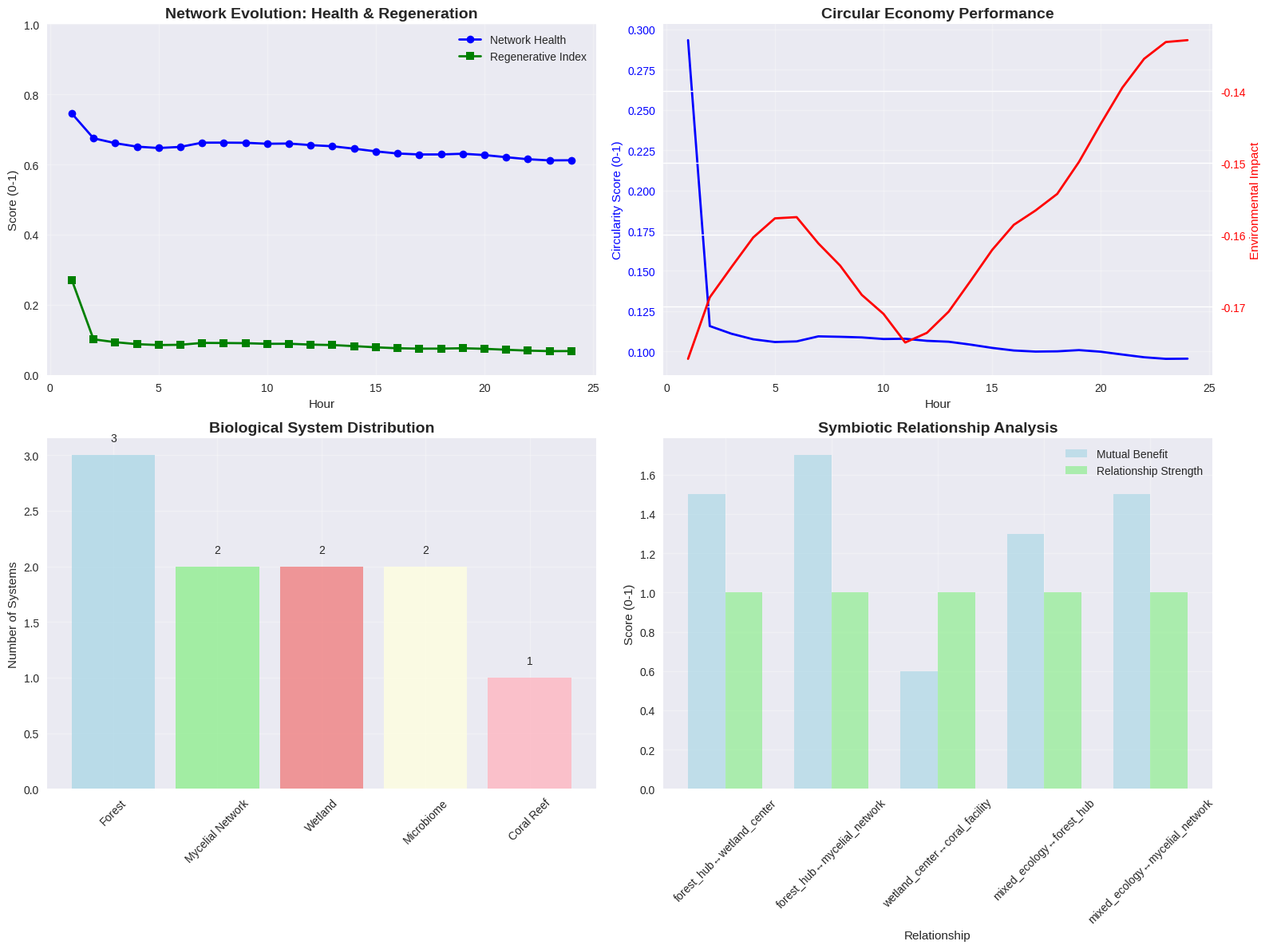

Here is the Python script that generated this plot:
# Import required libraries
import numpy as np
import matplotlib.pyplot as plt
import seaborn as sns
from dataclasses import dataclass, field
from typing import List, Tuple, Optional, Dict, Any
import random
from collections import defaultdict, deque
import warnings
from enum import Enum
import time
warnings.filterwarnings('ignore')

# Set style for better visualizations
plt.style.use('seaborn-v0_8')
sns.set_palette("husl")

# Set random seed for reproducibility
np.random.seed(42)
random.seed(42)

class BiologicalSystemType(Enum):
    """Types of biological systems for logistics integration"""
    FOREST = "forest"
    WETLAND = "wetland"
    CORAL_REEF = "coral_reef"
    MICROBIOME = "microbiome"
    MYCELIAL_NETWORK = "mycelial_network"

@dataclass
class BiologicalSystem:
    """Represents a biological system integrated into logistics"""
    system_id: str
    system_type: BiologicalSystemType
    location: Tuple[float, float]
    health: float = 1.0  # 0.0 to 1.0
    carrying_capacity: float = 1000.0
    regenerative_rate: float = 0.1
    biodiversity_index: float = 0.8
    ecosystem_services: List[str] = field(default_factory=list)
    
    def process_waste(self, waste_input: float) -> float:
        """Process waste and return regenerated resources"""
        if self.health > 0.3:
            # Biological systems can process waste and regenerate resources
            processing_efficiency = self.health * self.regenerative_rate
            regenerated_resources = waste_input * processing_efficiency
            
            # Improve health through proper waste processing
            self.health = min(1.0, self.health + 0.01)
            
            return regenerated_resources
        else:
            return 0.0
    
    def provide_ecosystem_service(self, service_type: str) -> float:
        """Provide ecosystem services to the logistics network"""
        
        if service_type in self.ecosystem_services:
            service_value = self.health * self.biodiversity_index
            return service_value
        else:
            return 0.0
    
    def evolve(self, environmental_conditions: Dict[str, float]) -> float:
        """Evolve based on environmental conditions"""
        
        # Calculate adaptation response
        temperature = environmental_conditions.get('temperature', 20.0)
        humidity = environmental_conditions.get('humidity', 50.0)
        pollution = environmental_conditions.get('pollution', 0.0)
        
        # Health response to environmental conditions
        if self.system_type == BiologicalSystemType.FOREST:
            optimal_temp = 15.0 + 10.0 * np.sin(time.time() / 86400 * 2 * np.pi)  # Seasonal variation
            temp_impact = 1.0 - abs(temperature - optimal_temp) / 20.0
            humidity_impact = 1.0 - abs(humidity - 60.0) / 40.0
            pollution_impact = 1.0 - pollution
        elif self.system_type == BiologicalSystemType.WETLAND:
            optimal_temp = 20.0
            optimal_humidity = 80.0
            temp_impact = 1.0 - abs(temperature - optimal_temp) / 15.0
            humidity_impact = 1.0 - abs(humidity - optimal_humidity) / 30.0
            pollution_impact = 1.0 - pollution * 1.5
        else:
            # Default response for other systems
            temp_impact = 1.0 - abs(temperature - 20.0) / 20.0
            humidity_impact = 1.0 - abs(humidity - 50.0) / 50.0
            pollution_impact = 1.0 - pollution
        
        # Update health based on environmental conditions
        environmental_health = (temp_impact + humidity_impact + pollution_impact) / 3.0
        self.health = 0.7 * self.health + 0.3 * environmental_health
        self.health = np.clip(self.health, 0.0, 1.0)
        
        return self.health

@dataclass
class RegenerativeNode:
    """Regenerative logistics node with biological integration"""
    node_id: str
    location: Tuple[float, float]
    capacity: float
    biological_systems: List[BiologicalSystem] = field(default_factory=list)
    waste_generation: float = 0.0
    resource_regeneration: float = 0.0
    circularity_score: float = 0.0
    environmental_impact: float = 0.0
    
    def add_biological_system(self, system: BiologicalSystem):
        """Add a biological system to this node"""
        self.biological_systems.append(system)
    
    def process_operations(self, operations_volume: float) -> Dict[str, float]:
        """Process operations through regenerative systems"""
        
        # Generate waste (reduced by biological systems)
        waste_reduction = sum(system.provide_ecosystem_service('waste_reduction') 
                           for system in self.biological_systems)
        self.waste_generation = operations_volume * 0.1 * (1 - waste_reduction * 0.5)
        
        # Process waste through biological systems
        total_regeneration = 0.0
        for system in self.biological_systems:
            regenerated = system.process_waste(self.waste_generation / len(self.biological_systems))
            total_regeneration += regenerated
        
        self.resource_regeneration = total_regeneration
        
        # Calculate circularity score
        if self.waste_generation > 0:
            self.circularity_score = total_regeneration / self.waste_generation
        else:
            self.circularity_score = 1.0
        
        # Calculate environmental impact (negative = positive impact)
        ecosystem_services = sum(system.provide_ecosystem_service('carbon_sequestration') 
                              for system in self.biological_systems)
        self.environmental_impact = -ecosystem_services * 0.1  # Negative impact = positive environmental effect
        
        return {
            'waste_generated': self.waste_generation,
            'resources_regenerated': total_regeneration,
            'circularity_score': self.circularity_score,
            'environmental_impact': self.environmental_impact
        }

@dataclass
class SymbioticRelationship:
    """Symbiotic relationship between regenerative nodes"""
    relationship_id: str
    node_1_id: str
    node_2_id: str
    relationship_type: str  # 'mutualism', 'commensalism', 'parasitism'
    benefit_1_to_2: float = 0.0
    benefit_2_to_1: float = 0.0
    strength: float = 1.0  # Relationship strength
    
    def calculate_mutual_benefit(self) -> float:
        """Calculate total mutual benefit"""
        if self.relationship_type == 'mutualism':
            return (self.benefit_1_to_2 + self.benefit_2_to_1) * self.strength
        elif self.relationship_type == 'commensalism':
            return max(self.benefit_1_to_2, self.benefit_2_to_1) * self.strength
        else:  # parasitism
            return abs(self.benefit_1_to_2 - self.benefit_2_to_1) * self.strength * 0.5

@dataclass
class RegenerativeLogisticsNetwork:
    """Biologically integrated regenerative logistics network"""
    network_id: str
    nodes: Dict[str, RegenerativeNode] = field(default_factory=dict)
    relationships: List[SymbioticRelationship] = field(default_factory=list)
    environmental_conditions: Dict[str, float] = field(default_factory=dict)
    network_health: float = 1.0
    regenerative_index: float = 0.0
    
    def add_node(self, node: RegenerativeNode):
        """Add a regenerative node to the network"""
        self.nodes[node.node_id] = node
    
    def add_relationship(self, relationship: SymbioticRelationship):
        """Add a symbiotic relationship between nodes"""
        self.relationships.append(relationship)
    
    def simulate_network_operations(self, duration_hours: int = 24) -> Dict[str, Any]:
        """Simulate network operations over time"""
        
        simulation_results = {
            'duration_hours': duration_hours,
            'hourly_metrics': [],
            'final_state': {},
            'network_evolution': [],
            'environmental_impact': 0.0
        }
        
        for hour in range(duration_hours):
            # Update environmental conditions
            self._update_environmental_conditions(hour)
            
            # Process operations at each node
            hourly_metrics = {
                'hour': hour + 1,
                'node_metrics': {},
                'network_metrics': {},
                'relationship_metrics': {}
            }
            
            total_waste = 0.0
            total_regeneration = 0.0
            total_circularity = 0.0
            total_env_impact = 0.0
            
            for node_id, node in self.nodes.items():
                # Evolve biological systems
                for system in node.biological_systems:
                    system.evolve(self.environmental_conditions)
                
                # Process operations
                operations_volume = node.capacity * np.random.uniform(0.5, 1.0)
                metrics = node.process_operations(operations_volume)
                
                total_waste += metrics['waste_generated']
                total_regeneration += metrics['resources_regenerated']
                total_circularity += metrics['circularity_score']
                total_env_impact += metrics['environmental_impact']
                
                hourly_metrics['node_metrics'][node_id] = metrics
            
            # Calculate network metrics
            num_nodes = len(self.nodes)
            if num_nodes > 0:
                network_metrics = {
                    'total_waste': total_waste,
                    'total_regeneration': total_regeneration,
                    'average_circularity': total_circularity / num_nodes,
                    'total_environmental_impact': total_env_impact,
                    'waste_efficiency': 1.0 - (total_waste / (sum(node.capacity for node in self.nodes.values()) + 1e-6)),
                }
            else:
                network_metrics = {}
            
            hourly_metrics['network_metrics'] = network_metrics
            
            # Process symbiotic relationships
            total_mutual_benefit = 0.0
            for relationship in self.relationships:
                mutual_benefit = relationship.calculate_mutual_benefit()
                total_mutual_benefit += mutual_benefit
                
                # Strengthen beneficial relationships
                if mutual_benefit > 0.5:
                    relationship.strength = min(1.0, relationship.strength + 0.01)
            
            hourly_metrics['relationship_metrics']['total_mutual_benefit'] = total_mutual_benefit
            
            simulation_results['hourly_metrics'].append(hourly_metrics)
            
            # Update network health
            self._update_network_health()
            simulation_results['network_evolution'].append({
                'hour': hour + 1,
                'network_health': self.network_health,
                'regenerative_index': self.regenerative_index
            })
            
            time.sleep(0.01)  # Small delay for simulation
        
        # Calculate final state
        simulation_results['final_state'] = {
            'network_health': self.network_health,
            'regenerative_index': self.regenerative_index,
            'total_environmental_impact': sum([m['network_metrics'].get('total_environmental_impact', 0) 
                                          for m in simulation_results['hourly_metrics']]),
            'final_circularity': np.mean([m['network_metrics'].get('average_circularity', 0) 
                                   for m in simulation_results['hourly_metrics']]) if simulation_results['hourly_metrics'] else 0
        }
        
        return simulation_results
    
    def _update_environmental_conditions(self, hour: int):
        """Update environmental conditions based on time"""
        
        # Simulate daily and seasonal variations
        daily_temp = 20.0 + 10.0 * np.sin((hour % 24) / 24 * 2 * np.pi - np.pi/2)  # Daily temperature cycle
        seasonal_temp = 5.0 * np.sin((hour / 24) / 365 * 2 * np.pi)  # Seasonal variation
        
        self.environmental_conditions = {
            'temperature': daily_temp + seasonal_temp,
            'humidity': 50.0 + 20.0 * np.sin((hour % 24) / 24 * 2 * np.pi),
            'pollution': max(0.0, 0.1 * np.sin(hour / 12 * np.pi) + np.random.normal(0, 0.05)),
            'sunlight': max(0.0, np.sin((hour % 24) / 24 * 2 * np.pi - np.pi/2)),
            'wind_speed': 5.0 + 3.0 * np.random.random()
        }
    
    def _update_network_health(self):
        """Update overall network health"""
        
        if not self.nodes:
            self.network_health = 0.0
            return
        
        # Calculate average biological system health
        all_systems = [system for node in self.nodes.values() for system in node.biological_systems]
        if all_systems:
            avg_system_health = np.mean([system.health for system in all_systems])
        else:
            avg_system_health = 0.0
        
        # Calculate average circularity
        avg_circularity = np.mean([node.circularity_score for node in self.nodes.values()])
        
        # Calculate relationship health
        if self.relationships:
            avg_relationship_strength = np.mean([rel.strength for rel in self.relationships])
        else:
            avg_relationship_strength = 0.5
        
        # Update network health
        self.network_health = 0.4 * avg_system_health + 0.3 * avg_circularity + 0.3 * avg_relationship_strength
        
        # Calculate regenerative index
        self.regenerative_index = avg_circularity * avg_system_health

@dataclass
class BiologicalOptimizer:
    """Optimizer for biologically integrated logistics networks"""
    optimizer_id: str
    network: RegenerativeLogisticsNetwork
    optimization_history: List[Dict[str, Any]] = field(default_factory=list)
    
    def optimize_network_structure(self, max_iterations: int = 50) -> Dict[str, Any]:
        """Optimize network structure for biological integration"""
        
        best_network_health = self.network.network_health
        best_regenerative_index = self.network.regenerative_index
        
        optimization_results = {
            'initial_health': best_network_health,
            'initial_regenerative_index': best_regenerative_index,
            'final_health': best_network_health,
            'final_regenerative_index': best_regenerative_index,
            'improvement': 0.0,
            'iterations': max_iterations,
            'optimization_history': []
        }
        
        for iteration in range(max_iterations):
            # Simulate network operations
            simulation = self.network.simulate_network_operations(duration_hours=1)
            
            current_health = self.network.network_health
            current_regenerative = self.network.regenerative_index
            
            # Check if this is better
            if current_health > best_network_health:
                best_network_health = current_health
                best_regenerative_index = current_regenerative
            
            optimization_results['optimization_history'].append({
                'iteration': iteration + 1,
                'network_health': current_health,
                'regenerative_index': current_regenerative,
                'environmental_impact': simulation['final_state']['total_environmental_impact']
            })
        
        # Calculate improvements
        optimization_results['final_health'] = best_network_health
        optimization_results['final_regenerative_index'] = best_regenerative_index
        optimization_results['improvement'] = (best_network_health - optimization_results['initial_health']) / optimization_results['initial_health']
        
        return optimization_results
    
    def generate_biological_report(self) -> Dict[str, Any]:
        """Generate comprehensive biological integration report"""
        
        report = {
            'report_timestamp': time.time(),
            'network_id': self.network.network_id,
            'biological_integration': {
                'total_nodes': len(self.network.nodes),
                'total_biological_systems': sum(len(node.biological_systems) for node in self.network.nodes.values()),
                'system_types': defaultdict(int),
                'average_health': 0.0,
                'total_carrying_capacity': 0.0
            },
            'symbiotic_relationships': {
                'total_relationships': len(self.network.relationships),
                'relationship_types': defaultdict(int),
                'average_strength': 0.0,
                'total_mutual_benefit': 0.0
            },
            'regenerative_performance': {
                'network_health': self.network.network_health,
                'regenerative_index': self.network.regenerative_index,
                'circularity_score': 0.0,
                'environmental_impact': 0.0
            },
            'recommendations': []
        }
        
        # Analyze biological systems
        all_systems = [system for node in self.network.nodes.values() for system in node.biological_systems]
        
        if all_systems:
            report['biological_integration']['average_health'] = np.mean([system.health for system in all_systems])
            report['biological_integration']['total_carrying_capacity'] = sum(system.carrying_capacity for system in all_systems)
            
            for system in all_systems:
                report['biological_integration']['system_types'][system.system_type.value] += 1
        
        # Analyze relationships
        if self.network.relationships:
            report['symbiotic_relationships']['average_strength'] = np.mean([rel.strength for rel in self.network.relationships])
            report['symbiotic_relationships']['total_mutual_benefit'] = sum(rel.calculate_mutual_benefit() for rel in self.network.relationships)
            
            for rel in self.network.relationships:
                report['symbiotic_relationships']['relationship_types'][rel.relationship_type] += 1
        
        # Calculate regenerative performance
        if self.network.nodes:
            report['regenerative_performance']['circularity_score'] = np.mean([node.circularity_score for node in self.network.nodes.values()])
            report['regenerative_performance']['environmental_impact'] = sum(node.environmental_impact for node in self.network.nodes.values())
        
        # Generate recommendations
        if report['biological_integration']['average_health'] < 0.7:
            report['recommendations'].append('Improve biological system health through better environmental conditions')
        
        if report['regenerative_performance']['circularity_score'] < 0.8:
            report['recommendations'].append('Enhance circular economy integration and waste processing')
        
        if report['symbiotic_relationships']['average_strength'] < 0.6:
            report['recommendations'].append('Strengthen symbiotic relationships between nodes')
        
        if report['regenerative_performance']['environmental_impact'] > -10:
            report['recommendations'].append('Increase environmental positive impact through ecosystem services')
        
        report['recommendations'].append('Continue monitoring and adapting to environmental changes')
        report['recommendations'].append('Expand biological integration for enhanced regenerative performance')
        
        return report

# Initialize Biologically Integrated Logistics Network
print("Initializing Biologically Integrated Regenerative Logistics Network...")
print("=" * 60)

# Create regenerative logistics network
network = RegenerativeLogisticsNetwork(network_id="bio_regenerative_001")

# Create regenerative nodes with biological systems
print("Creating Regenerative Nodes...")

node_configurations = [
    ("forest_hub", (10, 10), 5000, [BiologicalSystemType.FOREST, BiologicalSystemType.MYCELIAL_NETWORK]),
    ("wetland_center", (30, 20), 3000, [BiologicalSystemType.WETLAND, BiologicalSystemType.MICROBIOME]),
    ("coral_facility", (50, 30), 2000, [BiologicalSystemType.CORAL_REEF]),
    ("mixed_ecology", (70, 15), 4000, [BiologicalSystemType.FOREST, BiologicalSystemType.WETLAND, BiologicalSystemType.MICROBIOME]),
    ("mycelial_network", (25, 45), 3500, [BiologicalSystemType.MYCELIAL_NETWORK, BiologicalSystemType.FOREST]),
]

for node_id, location, capacity, system_types in node_configurations:
    node = RegenerativeNode(
        node_id=node_id,
        location=location,
        capacity=capacity
    )
    
    # Add biological systems
    for system_type in system_types:
        system = BiologicalSystem(
            system_id=f"{node_id}_{system_type.value}",
            system_type=system_type,
            location=(location[0] + np.random.uniform(-5, 5), location[1] + np.random.uniform(-5, 5)),
            carrying_capacity=np.random.uniform(500, 1500),
            regenerative_rate=np.random.uniform(0.05, 0.2),
            biodiversity_index=np.random.uniform(0.6, 0.95)
        )
        
        # Add ecosystem services based on system type
        if system_type == BiologicalSystemType.FOREST:
            system.ecosystem_services = ['carbon_sequestration', 'waste_reduction', 'biodiversity_support']
        elif system_type == BiologicalSystemType.WETLAND:
            system.ecosystem_services = ['water_purification', 'flood_control', 'waste_reduction']
        elif system_type == BiologicalSystemType.CORAL_REEF:
            system.ecosystem_services = ['biodiversity_support', 'water_purification', 'coastal_protection']
        elif system_type == BiologicalSystemType.MICROBIOME:
            system.ecosystem_services = ['waste_reduction', 'nutrient_cycling', 'soil_enhancement']
        elif system_type == BiologicalSystemType.MYCELIAL_NETWORK:
            system.ecosystem_services = ['waste_reduction', 'nutrient_cycling', 'soil_enhancement']
        
        node.add_biological_system(system)
    
    network.add_node(node)
    print(f"  {node_id.title()}: {capacity} capacity, {len(node.biological_systems)} biological systems")

print(f"\nTotal Nodes Created: {len(network.nodes)}")
print(f"Total Biological Systems: {sum(len(node.biological_systems) for node in network.nodes.values())}")

# Create symbiotic relationships
print(f"\nCreating Symbiotic Relationships...")

relationship_configurations = [
    ("forest_hub", "wetland_center", "mutualism", 0.8, 0.7),
    ("forest_hub", "mycelial_network", "mutualism", 0.9, 0.8),
    ("wetland_center", "coral_facility", "commensalism", 0.6, 0.4),
    ("mixed_ecology", "forest_hub", "mutualism", 0.7, 0.6),
    ("mixed_ecology", "mycelial_network", "mutualism", 0.8, 0.7),
]

for node1_id, node2_id, rel_type, benefit_1_to_2, benefit_2_to_1 in relationship_configurations:
    relationship = SymbioticRelationship(
        relationship_id=f"{node1_id}_{node2_id}",
        node_1_id=node1_id,
        node_2_id=node2_id,
        relationship_type=rel_type,
        benefit_1_to_2=benefit_1_to_2,
        benefit_2_to_1=benefit_2_to_1,
        strength=np.random.uniform(0.7, 1.0)
    )
    
    network.add_relationship(relationship)
    print(f"  {node1_id.title()} ↔ {node2_id.title()}: {rel_type.title()} (mutual benefit: {relationship.calculate_mutual_benefit():.2f})")

print(f"\nTotal Relationships Created: {len(network.relationships)}")

# Initialize biological optimizer
optimizer = BiologicalOptimizer(optimizer_id="bio_optimizer_001", network=network)

print(f"\nBiological Optimizer Initialized: {optimizer.optimizer_id}")
print(f"Network ID: {network.network_id}")
print(f"Initial Network Health: {network.network_health:.3f}")
print(f"Initial Regenerative Index: {network.regenerative_index:.3f}")

# Run network simulation
print("\nRunning Biological Network Simulation...")
print("=" * 40)

simulation_results = network.simulate_network_operations(duration_hours=24)

print(f"\nSimulation Results:")
print(f"Duration: {simulation_results['duration_hours']} hours")
print(f"Final Network Health: {simulation_results['final_state']['network_health']:.3f}")
print(f"Final Regenerative Index: {simulation_results['final_state']['regenerative_index']:.3f}")
print(f"Final Circularity Score: {simulation_results['final_state']['final_circularity']:.3f}")
print(f"Total Environmental Impact: {simulation_results['final_state']['total_environmental_impact']:.2f}")

# Show hourly metrics summary
if simulation_results['hourly_metrics']:
    final_metrics = simulation_results['hourly_metrics'][-1]['network_metrics']
    print(f"\nFinal Hour Metrics:")
    print(f"  Total Waste Generated: {final_metrics.get('total_waste', 0):.2f}")
    print(f"  Total Resources Regenerated: {final_metrics.get('total_regeneration', 0):.2f}")
    print(f"  Average Circularity: {final_metrics.get('average_circularity', 0):.3f}")
    print(f"  Waste Efficiency: {final_metrics.get('waste_efficiency', 0):.3f}")
    
    relationship_metrics = simulation_results['hourly_metrics'][-1]['relationship_metrics']
    print(f"  Total Mutual Benefit: {relationship_metrics.get('total_mutual_benefit', 0):.2f}")

# Run network structure optimization
print(f"\nOptimizing Network Structure...")
print("=" * 30)

optimization_results = optimizer.optimize_network_structure(max_iterations=20)

print(f"\nOptimization Results:")
print(f"Initial Network Health: {optimization_results['initial_health']:.3f}")
print(f"Final Network Health: {optimization_results['final_health']:.3f}")
print(f"Initial Regenerative Index: {optimization_results['initial_regenerative_index']:.3f}")
print(f"Final Regenerative Index: {optimization_results['final_regenerative_index']:.3f}")
print(f"Improvement: {optimization_results['improvement']:.1%}")
print(f"Iterations: {optimization_results['iterations']}")

# Generate comprehensive biological report
biological_report = optimizer.generate_biological_report()

print(f"\nBiological Integration Report:")
print("=" * 35)

bio_integration = biological_report['biological_integration']
print(f"Biological Integration:")
print(f"  Total Nodes: {bio_integration['total_nodes']}")
print(f"  Total Biological Systems: {bio_integration['total_biological_systems']}")
print(f"  Average Health: {bio_integration['average_health']:.3f}")
print(f"  Total Carrying Capacity: {bio_integration['total_carrying_capacity']:.0f}")

print(f"\nSystem Types:")
for system_type, count in bio_integration['system_types'].items():
    print(f"  {system_type.replace('_', ' ').title()}: {count}")

symbiotic = biological_report['symbiotic_relationships']
print(f"\nSymbiotic Relationships:")
print(f"  Total Relationships: {symbiotic['total_relationships']}")
print(f"  Average Strength: {symbiotic['average_strength']:.3f}")
print(f"  Total Mutual Benefit: {symbiotic['total_mutual_benefit']:.2f}")

print(f"\nRelationship Types:")
for rel_type, count in symbiotic['relationship_types'].items():
    print(f"  {rel_type.title()}: {count}")

regenerative = biological_report['regenerative_performance']
print(f"\nRegenerative Performance:")
print(f"  Network Health: {regenerative['network_health']:.3f}")
print(f"  Regenerative Index: {regenerative['regenerative_index']:.3f}")
print(f"  Circularity Score: {regenerative['circularity_score']:.3f}")
print(f"  Environmental Impact: {regenerative['environmental_impact']:.2f}")

print(f"\nRecommendations:")
for i, recommendation in enumerate(biological_report['recommendations'], 1):
    print(f"  {i}. {recommendation}")

def visualize_biological_integration(network: RegenerativeLogisticsNetwork, 
                                   simulation_results: Dict[str, Any],
                                   optimization_results: Dict[str, Any]):
    """Visualize biological integration and regenerative performance"""
    
    fig, ((ax1, ax2), (ax3, ax4)) = plt.subplots(2, 2, figsize=(16, 12))
    
    # Plot 1: Network health and regenerative index evolution
    ax1.set_title('Network Evolution: Health & Regeneration', fontsize=14, fontweight='bold')
    
    hours = [e['hour'] for e in simulation_results['network_evolution']]
    health_scores = [e['network_health'] for e in simulation_results['network_evolution']]
    regenerative_indices = [e['regenerative_index'] for e in simulation_results['network_evolution']]
    
    ax1.plot(hours, health_scores, 'b-', linewidth=2, marker='o', label='Network Health')
    ax1.plot(hours, regenerative_indices, 'g-', linewidth=2, marker='s', label='Regenerative Index')
    ax1.set_xlabel('Hour')
    ax1.set_ylabel('Score (0-1)')
    ax1.set_ylim(0, 1)
    ax1.legend()
    ax1.grid(True, alpha=0.3)
    
    # Plot 2: Circular economy performance
    ax2.set_title('Circular Economy Performance', fontsize=14, fontweight='bold')
    
    hourly_circularity = [m['network_metrics'].get('average_circularity', 0) for m in simulation_results['hourly_metrics']]
    hourly_env_impact = [m['network_metrics'].get('total_environmental_impact', 0) for m in simulation_results['hourly_metrics']]
    
    ax2_twin = ax2.twinx()
    
    line1 = ax2.plot(hours, hourly_circularity, 'b-', linewidth=2, label='Circularity Score')
    ax2.set_xlabel('Hour')
    ax2.set_ylabel('Circularity Score (0-1)', color='b')
    ax2.tick_params(axis='y', labelcolor='b')
    
    line2 = ax2_twin.plot(hours, hourly_env_impact, 'r-', linewidth=2, label='Environmental Impact')
    ax2_twin.set_ylabel('Environmental Impact', color='r')
    ax2_twin.tick_params(axis='y', labelcolor='r')
    
    ax2.legend([line1, line2], ['Circularity Score', 'Environmental Impact'], loc='upper left')
    ax2.grid(True, alpha=0.3)
    
    # Plot 3: Node biological system distribution
    ax3.set_title('Biological System Distribution', fontsize=14, fontweight='bold')
    
    # Count systems by type across all nodes
    system_distribution = defaultdict(int)
    for node in network.nodes.values():
        for system in node.biological_systems:
            system_distribution[system.system_type.value] += 1
    
    if system_distribution:
        systems = list(system_distribution.keys())
        counts = list(system_distribution.values())
        
        colors = ['lightblue', 'lightgreen', 'lightcoral', 'lightyellow', 'lightpink']
        bars = ax3.bar(systems, counts, color=colors[:len(systems)], alpha=0.8)
        
        ax3.set_ylabel('Number of Systems')
        ax3.set_xticklabels([s.replace('_', ' ').title() for s in systems], rotation=45)
        ax3.grid(True, alpha=0.3)
        
        # Add value labels
        for bar, count in zip(bars, counts):
            height = bar.get_height()
            ax3.text(bar.get_x() + bar.get_width()/2., height + 0.1,
                    str(count), ha='center', va='bottom', fontsize=10)
    
    # Plot 4: Symbiotic relationship strength
    ax4.set_title('Symbiotic Relationship Analysis', fontsize=14, fontweight='bold')
    
    # Calculate mutual benefits for each relationship
    relationship_benefits = [rel.calculate_mutual_benefit() for rel in network.relationships]
    relationship_strengths = [rel.strength for rel in network.relationships]
    
    if network.relationships:
        relationship_names = [f"{rel.node_1_id}↔{rel.node_2_id}" for rel in network.relationships]
        
        x = np.arange(len(relationship_names))
        width = 0.35
        
        bars1 = ax4.bar(x - width/2, relationship_benefits, width, label='Mutual Benefit', alpha=0.7, color='lightblue')
        bars2 = ax4.bar(x + width/2, relationship_strengths, width, label='Relationship Strength', alpha=0.7, color='lightgreen')
        
        ax4.set_xlabel('Relationship')
        ax4.set_ylabel('Score (0-1)')
        ax4.set_xticks(x)
        ax4.set_xticklabels(relationship_names, rotation=45)
        ax4.legend()
        ax4.grid(True, alpha=0.3)
    
    plt.tight_layout()
    plt.show()
    
    # Additional analysis
    print("\nBiological Integration Analysis:")
    print("=" * 40)
    
    # Calculate overall system health
    all_systems = [system for node in network.nodes.values() for system in node.biological_systems]
    if all_systems:
        avg_health = np.mean([system.health for system in all_systems])
        print(f"Biological System Health: {avg_health:.3f}")
        
        # Health by system type
        health_by_type = defaultdict(list)
        for system in all_systems:
            health_by_type[system.system_type.value].append(system.health)
        
        print(f"\nHealth by System Type:")
        for system_type, healths in health_by_type.items():
            print(f"  {system_type.replace('_', ' ').title()}: {np.mean(healths):.3f} (std: {np.std(healths):.3f})")
    
    # Circular economy analysis
    final_circularity = simulation_results['final_state']['final_circularity']
    print(f"\nCircular Economy Analysis:")
    print(f"  Final Circularity Score: {final_circularity:.3f}")
    
    if final_circularity > 0.8:
        print(f"  Status: EXCELLENT - Near-perfect circular economy integration")
    elif final_circularity > 0.6:
        print(f"  Status: GOOD - Strong circular economy performance")
    elif final_circularity > 0.4:
        print(f"  Status: ACCEPTABLE - Moderate circular economy integration")
    else:
        print(f"  Status: NEEDS IMPROVEMENT - Weak circular economy performance")
    
    # Environmental impact analysis
    total_env_impact = simulation_results['final_state']['total_environmental_impact']
    print(f"\nEnvironmental Impact Analysis:")
    print(f"  Total Environmental Impact: {total_env_impact:.2f}")
    
    if total_env_impact < -50:
        print(f"  Status: OUTSTANDING - Strong positive environmental contribution")
    elif total_env_impact < -20:
        print(f"  Status: EXCELLENT - Significant positive environmental impact")
    elif total_env_impact < 0:
        print(f"  Status: GOOD - Positive environmental impact")
    else:
        print(f"  Status: NEEDS IMPROVEMENT - Environmental impact could be better")
    
    # Symbiotic relationship analysis
    if network.relationships:
        avg_mutual_benefit = np.mean([rel.calculate_mutual_benefit() for rel in network.relationships])
        avg_strength = np.mean([rel.strength for rel in network.relationships])
        
        print(f"\nSymbiotic Relationship Analysis:")
        print(f"  Average Mutual Benefit: {avg_mutual_benefit:.3f}")
        print(f"  Average Relationship Strength: {avg_strength:.3f}")
        
        if avg_mutual_benefit > 0.7:
            print(f"  Status: EXCELLENT - Highly beneficial symbiotic relationships")
        elif avg_mutual_benefit > 0.5:
            print(f"  Status: GOOD - Strong symbiotic relationships")
        else:
            print(f"  Status: NEEDS IMPROVEMENT - Weak symbiotic relationships")
    
    # Optimization results
    print(f"\nOptimization Results:")
    print(f"  Health Improvement: {optimization_results['improvement']:.1%}")
    print(f"  Final Network Health: {optimization_results['final_health']:.3f}")
    print(f"  Final Regenerative Index: {optimization_results['final_regenerative_index']:.3f}")
    
    if optimization_results['improvement'] > 0.1:
        print(f"  Status: SUCCESSFUL - Significant improvement achieved")
    elif optimization_results['improvement'] > 0.05:
        print(f"  Status: MODERATE - Some improvement achieved")
    else:
        print(f"  Status: MINIMAL - Limited improvement achieved")
    
    return simulation_results

# Visualize biological integration results
visualize_biological_integration(network, simulation_results, optimization_results)
